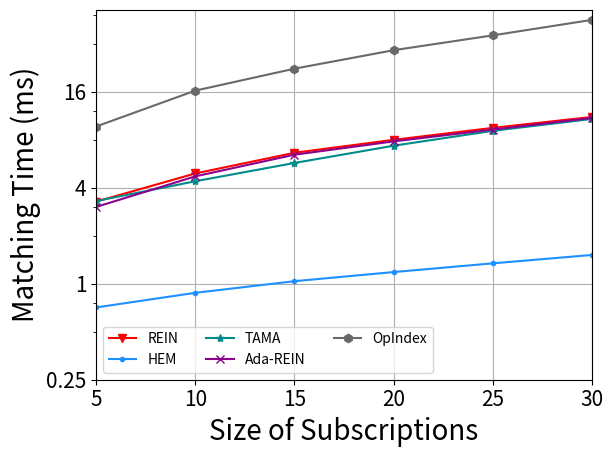

The matplotlib source for this figure: (Note: this script raises an exception after producing the figure.)
import matplotlib
import matplotlib.pyplot as plt
import numpy as np
from matplotlib import rc
from matplotlib.pyplot import MultipleLocator
rc('mathtext', default='regular')

plt.rcParams['axes.unicode_minus'] = False

Name = ["REIN", "HEM", "Simple", "TAMA", "Ada-REIN", "OpIndex"]
x = [5,10,15,20,25,30]


Rein = [3.262534, 4.900928, 6.608908, 7.966946, 9.469752, 11.089413					
]
HEM = [0.707932, 0.874511, 1.034393, 1.180242, 1.338893, 1.510915								
]
Simple = [10.692779, 12.521723, 14.346012, 17.088473, 19.285018, 20.490553					
			
]
TAMA = [3.291131, 4.380067, 5.703838, 7.317489, 9.074819, 10.773498					
					
]
AdaREIN = [3.021985, 4.700881, 6.42731, 7.79122, 9.242951, 10.924326										
]
OpIndex = [9.652425, 16.21203, 22.26091, 29.071672, 36.013989, 45.053037										
]

lsize=20

fig=plt.figure()
ax = fig.add_subplot(111)
ax.set_xlabel('Size of Subscriptions', fontsize=lsize)
ax.set_ylabel('Matching Time (ms)', fontsize=lsize)
# plt.xticks(range(0,10))
ax.plot(x, Rein, marker='v', color='r', label=Name[0])
ax.plot(x, HEM, marker='.', color='DODGERBLUE', label=Name[1])
# ax.plot(x, Simple, marker='D', color='deepskyblue', label=Name[2]) #
ax.plot(x, TAMA, marker='*', color='DarkCyan', label=Name[3])
ax.plot(x, AdaREIN, marker='x', color='DarkMagenta', label=Name[4])
ax.plot(x, OpIndex, marker='h', color='DimGray', label=Name[5]) #   slategray

ax.legend( fontsize=10,ncol=3) #fontsize=10 , loc=(1.36/5,0.05/5)
ax.grid()
ax.set_xlim(5,30)
ax.set_xticks(x)
# ax.set_xticklabels(x)

ax.set_yscale("log",base=4,subs=[2,3])
ax.set_ylim(0.25,52)
# ax.set_yticks([0,2,8,32])
ax.set_yticklabels(['0','0.25','1', '4', '16','64'])
ax.set_zorder(0)
plt.tick_params(labelsize=15)
gcf = plt.gcf()
plt.show()
gcf.savefig('../exp4_Ss.eps',format='eps',bbox_inches='tight')